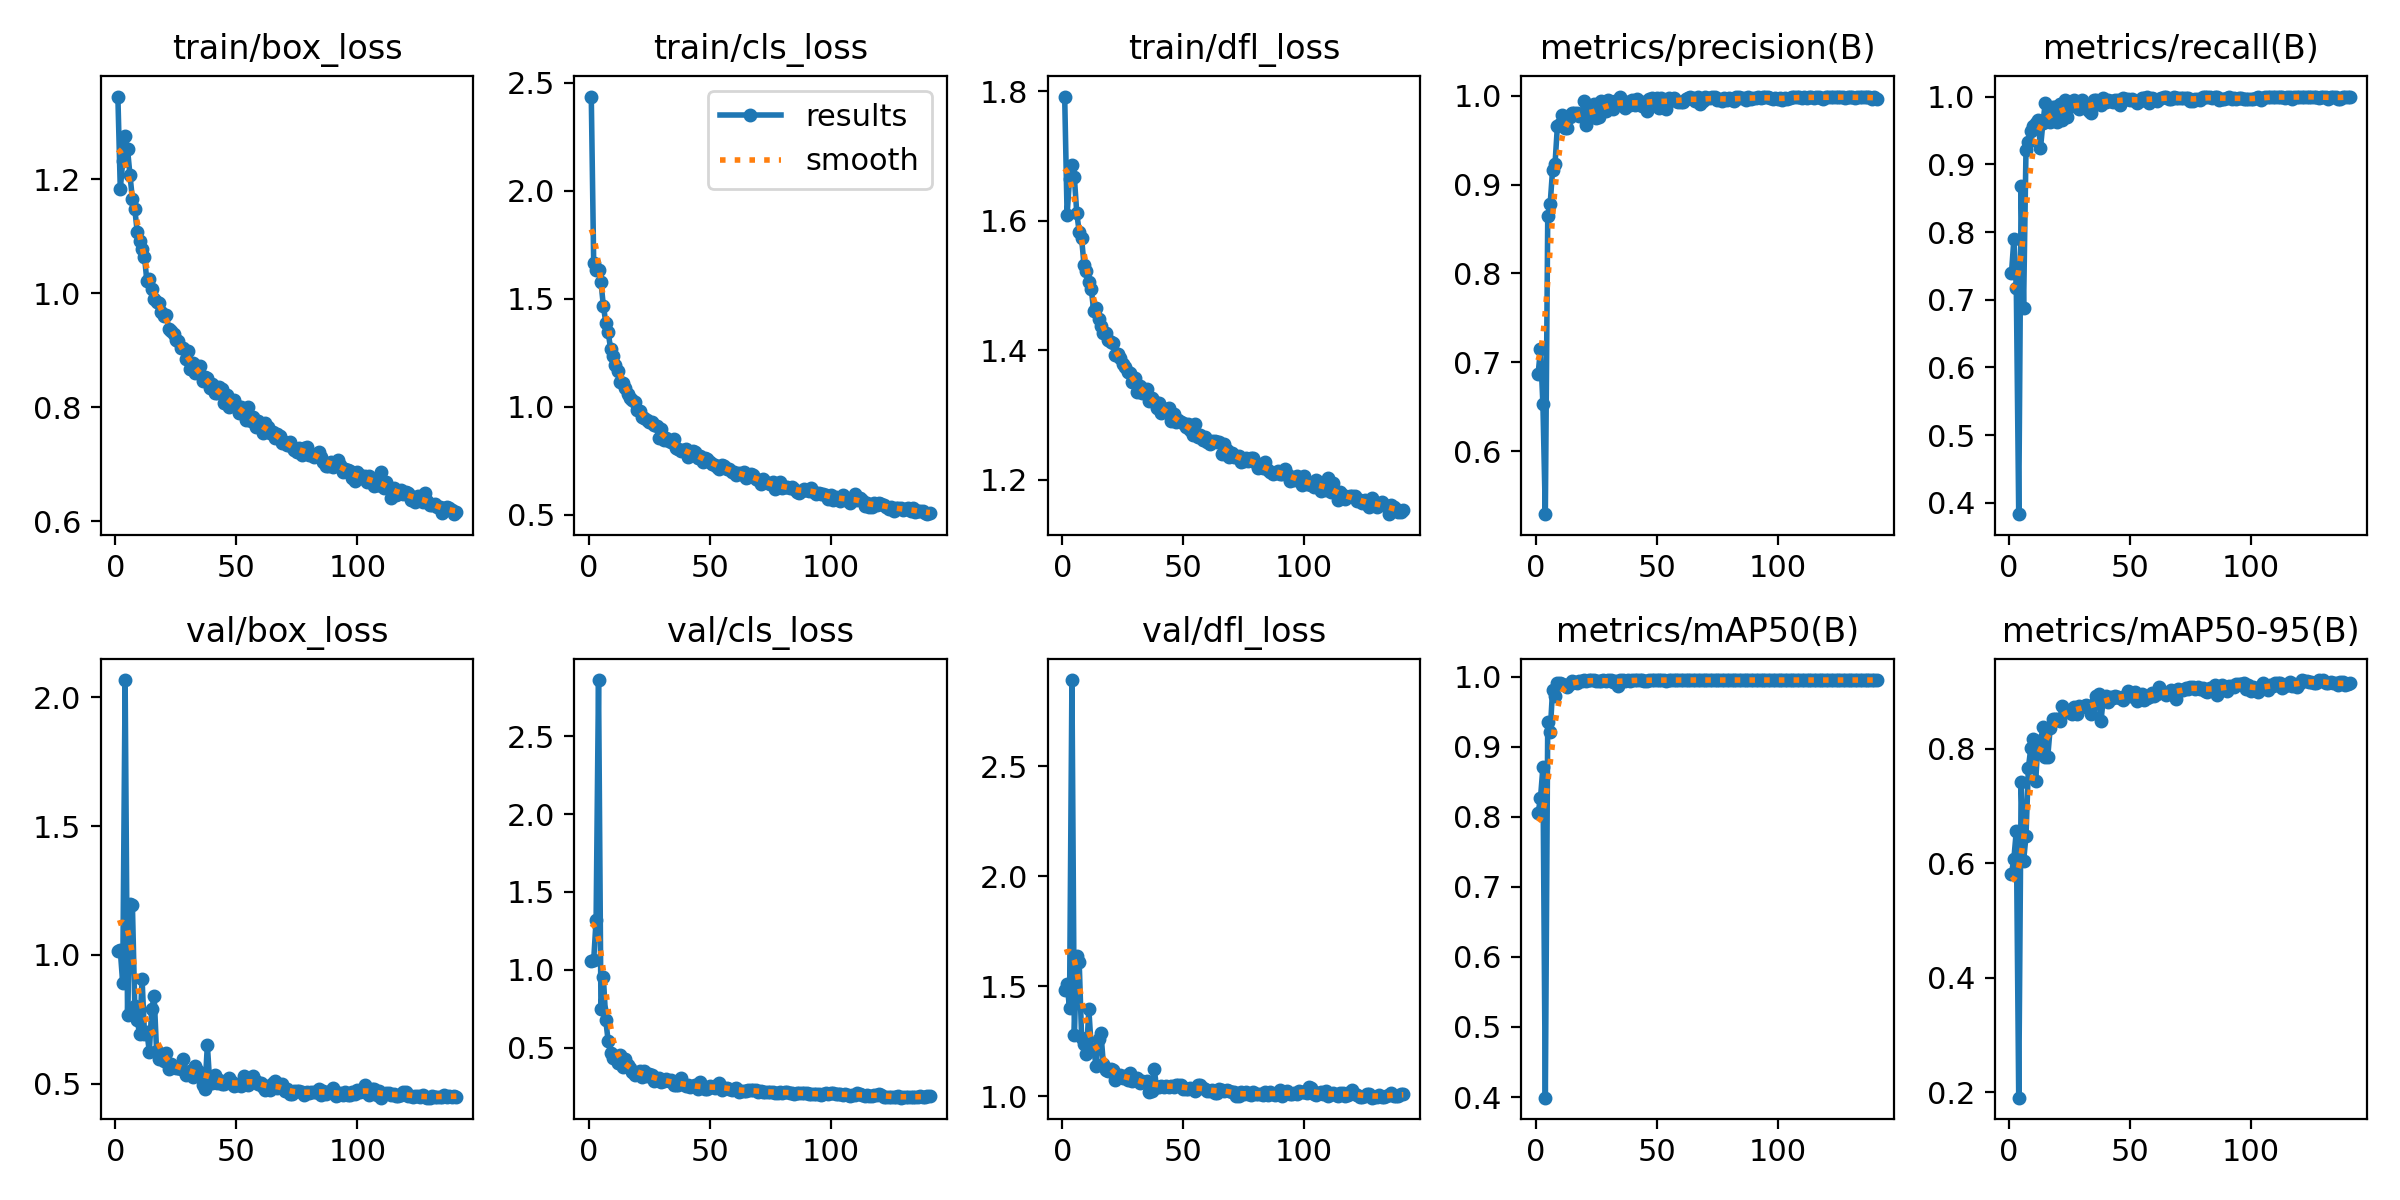

The table this chart was drawn from, first rows:
epoch, time, train/box_loss, train/cls_loss, train/dfl_loss, metrics/precision(B), metrics/recall(B), metrics/mAP50(B), metrics/mAP50-95(B), val/box_loss, val/cls_loss, val/dfl_loss, lr/pg0, lr/pg1, lr/pg2
1, 93.79, 1.345, 2.435, 1.792, 0.6863, 0.7394, 0.8049, 0.5813, 1.015, 1.055, 1.485, 0.003324, 0.003324, 0.003324
2, 171.6, 1.183, 1.664, 1.609, 0.7147, 0.7895, 0.8265, 0.6081, 1.018, 1.06, 1.51, 0.006635, 0.006635, 0.006635
3, 248.7, 1.231, 1.631, 1.664, 0.6524, 0.7169, 0.8707, 0.6563, 0.8898, 1.323, 1.401, 0.009924, 0.009924, 0.009924
4, 325.4, 1.276, 1.632, 1.686, 0.5289, 0.3834, 0.3992, 0.1908, 2.066, 2.861, 2.892, 0.009901, 0.009901, 0.009901
5, 402.2, 1.252, 1.577, 1.667, 0.8649, 0.8677, 0.9358, 0.7415, 0.7654, 0.7458, 1.279, 0.009868, 0.009868, 0.009868
6, 479.1, 1.208, 1.467, 1.612, 0.8782, 0.6879, 0.9206, 0.6031, 1.198, 0.9527, 1.636, 0.009835, 0.009835, 0.009835
7, 555.8, 1.166, 1.389, 1.583, 0.9168, 0.921, 0.9809, 0.6472, 1.195, 0.6759, 1.611, 0.009802, 0.009802, 0.009802
8, 632.6, 1.148, 1.344, 1.573, 0.9228, 0.9328, 0.9727, 0.7666, 0.8004, 0.5403, 1.267, 0.009769, 0.009769, 0.009769
9, 709.5, 1.108, 1.267, 1.532, 0.9663, 0.9491, 0.9904, 0.801, 0.7482, 0.4662, 1.237, 0.009736, 0.009736, 0.009736
10, 786.2, 1.092, 1.236, 1.522, 0.9687, 0.9571, 0.991, 0.8174, 0.6918, 0.4355, 1.194, 0.009703, 0.009703, 0.009703
11, 863, 1.078, 1.194, 1.506, 0.9784, 0.9613, 0.9892, 0.7426, 0.9077, 0.434, 1.395, 0.00967, 0.00967, 0.00967
12, 939.7, 1.064, 1.166, 1.495, 0.9641, 0.9659, 0.9876, 0.8128, 0.6932, 0.3991, 1.217, 0.009637, 0.009637, 0.009637
13, 1017, 1.021, 1.115, 1.461, 0.9635, 0.9237, 0.9852, 0.8097, 0.7023, 0.4543, 1.213, 0.009604, 0.009604, 0.009604
14, 1093, 1.024, 1.111, 1.465, 0.9756, 0.9614, 0.9888, 0.8378, 0.6249, 0.3786, 1.14, 0.009571, 0.009571, 0.009571
15, 1170, 1.007, 1.088, 1.448, 0.9807, 0.991, 0.9937, 0.7853, 0.7893, 0.4285, 1.259, 0.009538, 0.009538, 0.009538
16, 1247, 0.9905, 1.059, 1.438, 0.9807, 0.9706, 0.9928, 0.7855, 0.8393, 0.3889, 1.288, 0.009505, 0.009505, 0.009505
17, 1324, 0.9854, 1.042, 1.428, 0.9802, 0.9624, 0.9901, 0.8356, 0.6287, 0.3727, 1.145, 0.009472, 0.009472, 0.009472
18, 1400, 0.9829, 1.033, 1.426, 0.9768, 0.9839, 0.994, 0.8511, 0.5956, 0.3411, 1.121, 0.009439, 0.009439, 0.009439
19, 1477, 0.9669, 1.023, 1.417, 0.9767, 0.9839, 0.994, 0.8522, 0.6005, 0.3265, 1.114, 0.009406, 0.009406, 0.009406
20, 1554, 0.9607, 0.9859, 1.413, 0.994, 0.9625, 0.9945, 0.8523, 0.5901, 0.3397, 1.125, 0.009373, 0.009373, 0.009373
21, 1631, 0.9624, 0.9806, 1.411, 0.9668, 0.9883, 0.9936, 0.8475, 0.6183, 0.3519, 1.119, 0.00934, 0.00934, 0.00934
22, 1707, 0.9373, 0.9539, 1.393, 0.9863, 0.9652, 0.9945, 0.8744, 0.5563, 0.3115, 1.076, 0.009307, 0.009307, 0.009307
23, 1784, 0.9334, 0.9485, 1.395, 0.9764, 0.9946, 0.9945, 0.8651, 0.5785, 0.3487, 1.086, 0.009274, 0.009274, 0.009274
24, 1861, 0.9289, 0.9376, 1.388, 0.9903, 0.9693, 0.9944, 0.864, 0.5668, 0.3179, 1.099, 0.009241, 0.009241, 0.009241
25, 1938, 0.9177, 0.9268, 1.379, 0.9753, 0.9918, 0.994, 0.8667, 0.5617, 0.3289, 1.085, 0.009208, 0.009208, 0.009208
26, 2015, 0.9167, 0.9304, 1.375, 0.9756, 0.9864, 0.9939, 0.8598, 0.5635, 0.3215, 1.093, 0.009175, 0.009175, 0.009175
27, 2091, 0.9043, 0.9163, 1.366, 0.9936, 0.9951, 0.9941, 0.872, 0.5589, 0.2879, 1.076, 0.009142, 0.009142, 0.009142
28, 2168, 0.9041, 0.9097, 1.365, 0.9929, 0.9868, 0.9948, 0.8603, 0.5973, 0.2949, 1.107, 0.009109, 0.009109, 0.009109
29, 2245, 0.8838, 0.8568, 1.351, 0.9824, 0.9823, 0.9941, 0.8741, 0.5358, 0.3058, 1.07, 0.009076, 0.009076, 0.009076
30, 2322, 0.8986, 0.8949, 1.357, 0.9952, 0.9949, 0.995, 0.8729, 0.5475, 0.2817, 1.079, 0.009043, 0.009043, 0.009043
31, 2399, 0.8663, 0.8442, 1.336, 0.9875, 0.987, 0.9949, 0.8746, 0.5493, 0.2878, 1.081, 0.00901, 0.00901, 0.00901
32, 2476, 0.877, 0.8536, 1.345, 0.9854, 0.9827, 0.9928, 0.8752, 0.5264, 0.2983, 1.059, 0.008977, 0.008977, 0.008977
33, 2553, 0.8605, 0.8416, 1.335, 0.9936, 0.9791, 0.993, 0.8699, 0.5685, 0.2845, 1.072, 0.008944, 0.008944, 0.008944
34, 2630, 0.8626, 0.8353, 1.337, 0.9928, 0.9751, 0.987, 0.861, 0.5505, 0.2931, 1.064, 0.008911, 0.008911, 0.008911
35, 2707, 0.8723, 0.851, 1.341, 0.998, 0.9956, 0.995, 0.877, 0.5415, 0.2584, 1.071, 0.008878, 0.008878, 0.008878
36, 2784, 0.8455, 0.8108, 1.322, 0.9937, 0.9948, 0.9945, 0.8923, 0.4957, 0.2633, 1.022, 0.008845, 0.008845, 0.008845
37, 2861, 0.8534, 0.806, 1.326, 0.9864, 0.9931, 0.9938, 0.895, 0.4785, 0.2581, 1.025, 0.008812, 0.008812, 0.008812
38, 2938, 0.8508, 0.7947, 1.321, 0.9926, 0.9873, 0.9949, 0.8475, 0.6509, 0.3053, 1.124, 0.008779, 0.008779, 0.008779
39, 3015, 0.8342, 0.8001, 1.311, 0.9894, 0.9976, 0.9937, 0.8889, 0.5017, 0.2676, 1.042, 0.008746, 0.008746, 0.008746
40, 3091, 0.84, 0.8031, 1.319, 0.995, 0.9916, 0.995, 0.8914, 0.5048, 0.2547, 1.043, 0.008713, 0.008713, 0.008713
41, 3168, 0.8252, 0.7654, 1.304, 0.9892, 0.9946, 0.9945, 0.8812, 0.5343, 0.2624, 1.045, 0.00868, 0.00868, 0.00868
42, 3245, 0.8249, 0.7848, 1.307, 0.9963, 0.9931, 0.9949, 0.8893, 0.505, 0.247, 1.041, 0.008647, 0.008647, 0.008647
43, 3322, 0.8361, 0.7966, 1.31, 0.9932, 0.9925, 0.995, 0.8875, 0.5133, 0.2529, 1.045, 0.008614, 0.008614, 0.008614
44, 3399, 0.8316, 0.789, 1.311, 0.9889, 0.9944, 0.9948, 0.892, 0.4992, 0.2579, 1.043, 0.008581, 0.008581, 0.008581
45, 3476, 0.8076, 0.7636, 1.291, 0.9932, 0.9955, 0.9939, 0.889, 0.5001, 0.2373, 1.047, 0.008548, 0.008548, 0.008548
46, 3553, 0.8219, 0.7727, 1.302, 0.9834, 0.9882, 0.9939, 0.8882, 0.5061, 0.2767, 1.044, 0.008515, 0.008515, 0.008515
47, 3630, 0.8007, 0.7445, 1.289, 0.9965, 0.998, 0.995, 0.8839, 0.5235, 0.2471, 1.051, 0.008482, 0.008482, 0.008482
48, 3706, 0.8095, 0.7612, 1.292, 0.9978, 0.9969, 0.995, 0.8918, 0.5057, 0.2355, 1.054, 0.008449, 0.008449, 0.008449
49, 3783, 0.8118, 0.7567, 1.289, 0.9947, 0.9971, 0.995, 0.9001, 0.4921, 0.2341, 1.051, 0.008416, 0.008416, 0.008416
50, 3860, 0.8034, 0.7417, 1.287, 0.9974, 0.9953, 0.995, 0.8913, 0.4943, 0.2511, 1.035, 0.008383, 0.008383, 0.008383
51, 3937, 0.7892, 0.7366, 1.281, 0.9866, 0.9969, 0.9949, 0.8921, 0.5004, 0.2478, 1.035, 0.00835, 0.00835, 0.00835
52, 4014, 0.7995, 0.732, 1.286, 0.9978, 0.9939, 0.995, 0.8988, 0.4902, 0.2381, 1.032, 0.008317, 0.008317, 0.008317
53, 4091, 0.792, 0.7212, 1.277, 0.9941, 0.99, 0.995, 0.8827, 0.5319, 0.2616, 1.039, 0.008284, 0.008284, 0.008284
54, 4167, 0.7774, 0.7099, 1.269, 0.9856, 0.9933, 0.9943, 0.8925, 0.5008, 0.2726, 1.032, 0.008251, 0.008251, 0.008251
55, 4244, 0.7994, 0.7313, 1.287, 0.9974, 0.9981, 0.995, 0.8957, 0.4946, 0.2267, 1.023, 0.008218, 0.008218, 0.008218
56, 4322, 0.7758, 0.7271, 1.267, 0.995, 0.9976, 0.9949, 0.8846, 0.5227, 0.243, 1.051, 0.008185, 0.008185, 0.008185
57, 4398, 0.7824, 0.7117, 1.269, 0.9972, 0.9989, 0.995, 0.8888, 0.5291, 0.2384, 1.054, 0.008152, 0.008152, 0.008152
58, 4475, 0.7658, 0.7111, 1.261, 0.9946, 0.9897, 0.995, 0.8895, 0.5121, 0.237, 1.037, 0.008119, 0.008119, 0.008119
59, 4552, 0.7753, 0.6992, 1.266, 0.9932, 0.9984, 0.995, 0.8966, 0.4984, 0.2279, 1.033, 0.008086, 0.008086, 0.008086
60, 4629, 0.7649, 0.6984, 1.258, 0.9934, 0.9966, 0.995, 0.8914, 0.5039, 0.2337, 1.026, 0.008053, 0.008053, 0.008053
... 81 more rows
